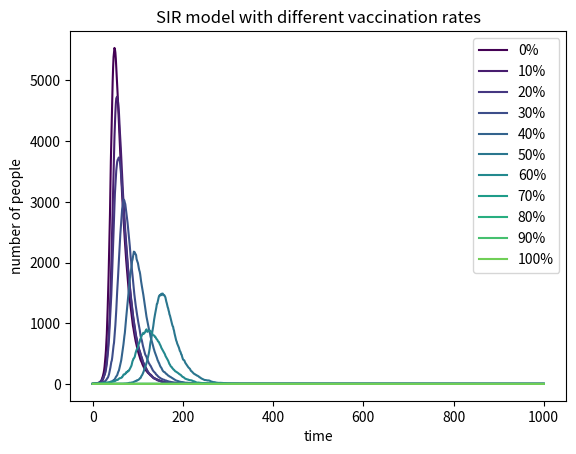

Reproduce this figure in Python. (Note: this script raises an exception after producing the figure.)
# -*- coding: utf-8 -*-
"""
Created on Tue May 12 21:46:05 2020

[redacted]
"""

# import necessary libraries
import numpy as np
import matplotlib.pyplot as plt
from matplotlib import cm
# define the basic variable
N=10000
beta=0.3
gamma=0.05
#iterate different vaccination rate
for p in range (0,11):
 num_sus=int(N*(10-p)/10)
 sus=[num_sus]
 inf=[1]
 T=[0]
#random.choice function
#run the model for 1000 times
 for t in range (0,1000):
    a=np.random.choice(range(2),sus[t],p=[1-beta*(inf[t]/N), beta*(inf[t]/N)])
    #count the number of people infected
    num_inf= np.sum(a == 1)
    b=np.random.choice(range(2),inf[t],p=[1-gamma,gamma])    
    #Count the number of people recovered
    num_rec= np.sum(b == 1)
    #record the output of each time step
    sus.append(sus[t]-num_inf)
    inf.append(inf[t]+num_inf-num_rec)
    T.append(t+1) 
 plt.plot(T,inf,label=str(p*10)+'%',color=cm.viridis(p*20))
 #show the legend
 plt.legend(loc='upper right')

#plot the picture
plt.xlabel('time')
plt.ylabel('number of people')
plt.title('SIR model with different vaccination rates')
plt.show()

#save the plot as image
plt.figure(figsize=(6,4),dpi =150)
plt.savefig('the SRI model', type='png')